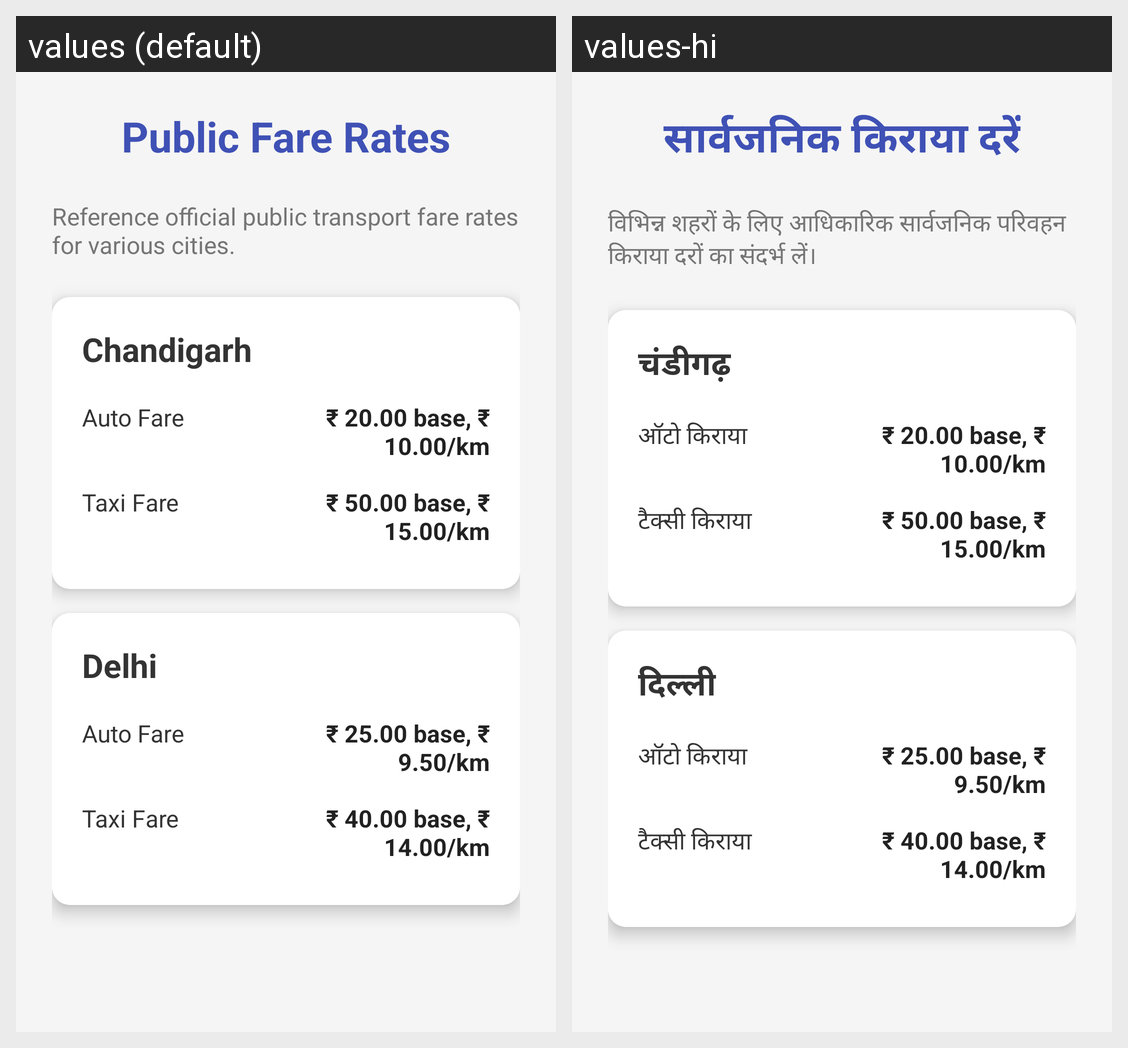

Translations of the strings shown on this Android screen, per locale in the grid:
Android screen res/layout/activity_fare_charts.xml rendered under 2 locales, left to right: values (default), values-hi. Device: Nexus 5 (rendered at 1080×1920; each locale shown at half size, 540×960, under a caption strip naming it); theme Theme.YatraMeter.
Strings drawn on this screen, with the default value and each locale's value (text and hints the layout hard-codes, and strings that could not be matched under every locale, appear in the picture but are not listed):

fare_charts_title
  values: Public Fare Rates
  values-hi: सार्वजनिक किराया दरें

fare_charts_description
  values: Reference official public transport fare rates for various cities.
  values-hi: विभिन्न शहरों के लिए आधिकारिक सार्वजनिक परिवहन किराया दरों का संदर्भ लें।

city_chandigarh
  values: Chandigarh
  values-hi: चंडीगढ़

auto_fare_label
  values: Auto Fare
  values-hi: ऑटो किराया

taxi_fare_label
  values: Taxi Fare
  values-hi: टैक्सी किराया

city_delhi
  values: Delhi
  values-hi: दिल्ली
